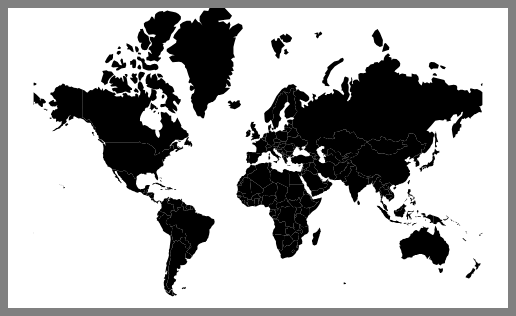
D3 v3 page, settled after 360 driven frames (6 s of simulated time); the page loaded 1 data file(s).





		//Width and height
		var w = 500;
		var h = 300;

		//Define map projection
		var projection = d3.geo.mercator()
							   .center([ 0, 40 ])
							   .translate([ w/2, h/2 ])
							   .scale([ w/7 ]);

		//Define path generator
		var path = d3.geo.path()
						 .projection(projection);

		//Create SVG
		var svg = d3.select("body")
					.append("svg")
					.attr("width", w)
					.attr("height", h);

		//Load in GeoJSON data
		d3.json("data/geo/mapshaper_output.json", function(json) {
			
			//Bind data and create one path per GeoJSON feature
			svg.selectAll("path")
			   .data(json.features)
			   .enter()
			   .append("path")
			   .attr("d", path);
	
		});


	
	

### data: data/geo/mapshaper_output.json
{
 "type": "FeatureCollection",
 "features": [
  {
   "type": "Feature",
   "properties": {
    "scalerank": 1,
    "featurecla": "Admin-0 country",
    "labelrank": 3,
    "sovereignt": "Afghanistan",
    "sov_a3": "AFG",
    "adm0_dif": 0,
    "level": 2,
    "type": "Sovereign country",
    "admin": "Afghanistan",
    "adm0_a3": "AFG",
    "geou_dif": 0,
    "geounit": "Afghanistan",
    "gu_a3": "AFG",
    "su_dif": 0,
    "subunit": "Afghanistan",
    "su_a3": "AFG",
    "brk_diff": 0,
    "name": "Afghanistan",
    "name_long": "Afghanistan",
    "brk_a3": "AFG",
    "brk_name": "Afghanistan",
    "brk_group": "",
    "abbrev": "Afg.",
    "postal": "AF",
    "formal_en": "Islamic State of Afghanistan",
    "formal_fr": "",
    "note_adm0": "",
    "note_brk": "",
    "name_sort": "Afghanistan",
    "name_alt": "",
    "mapcolor7": 5,
    "mapcolor8": 6,
    "mapcolor9": 8,
    "mapcolor13": 7,
    "pop_est": 28400000,
    "gdp_md_est": 22270,
    "pop_year": -99,
    "lastcensus": 1979,
    "gdp_year": -99,
    "economy": "7. Least developed region",
    "...": "23 more keys"
   },
   "geometry": {
    "type": "Polygon",
    "coordinates": "[... 1 items]"
   }
  },
  {
   "type": "Feature",
   "properties": {
    "scalerank": 1,
    "featurecla": "Admin-0 country",
    "labelrank": 3,
    "sovereignt": "Angola",
    "sov_a3": "AGO",
    "adm0_dif": 0,
    "level": 2,
    "type": "Sovereign country",
    "admin": "Angola",
    "adm0_a3": "AGO",
    "geou_dif": 0,
    "geounit": "Angola",
    "gu_a3": "AGO",
    "su_dif": 0,
    "subunit": "Angola",
    "su_a3": "AGO",
    "brk_diff": 0,
    "name": "Angola",
    "name_long": "Angola",
    "brk_a3": "AGO",
    "brk_name": "Angola",
    "brk_group": "",
    "abbrev": "Ang.",
    "postal": "AO",
    "formal_en": "People's Republic of Angola",
    "formal_fr": "",
    "note_adm0": "",
    "note_brk": "",
    "name_sort": "Angola",
    "name_alt": "",
    "mapcolor7": 3,
    "mapcolor8": 2,
    "mapcolor9": 6,
    "mapcolor13": 1,
    "pop_est": 12799293,
    "gdp_md_est": 110300,
    "pop_year": -99,
    "lastcensus": 1970,
    "gdp_year": -99,
    "economy": "7. Least developed region",
    "...": "23 more keys"
   },
   "geometry": {
    "type": "MultiPolygon",
    "coordinates": "[... 2 items]"
   }
  },
  {
   "type": "Feature",
   "properties": {
    "scalerank": 1,
    "featurecla": "Admin-0 country",
    "labelrank": 6,
    "sovereignt": "Albania",
    "sov_a3": "ALB",
    "adm0_dif": 0,
    "level": 2,
    "type": "Sovereign country",
    "admin": "Albania",
    "adm0_a3": "ALB",
    "geou_dif": 0,
    "geounit": "Albania",
    "gu_a3": "ALB",
    "su_dif": 0,
    "subunit": "Albania",
    "su_a3": "ALB",
    "brk_diff": 0,
    "name": "Albania",
    "name_long": "Albania",
    "brk_a3": "ALB",
    "brk_name": "Albania",
    "brk_group": "",
    "abbrev": "Alb.",
    "postal": "AL",
    "formal_en": "Republic of Albania",
    "formal_fr": "",
    "note_adm0": "",
    "note_brk": "",
    "name_sort": "Albania",
    "name_alt": "",
    "mapcolor7": 1,
    "mapcolor8": 4,
    "mapcolor9": 1,
    "mapcolor13": 6,
    "pop_est": 3639453,
    "gdp_md_est": 21810,
    "pop_year": -99,
    "lastcensus": 2001,
    "gdp_year": -99,
    "economy": "6. Developing region",
    "...": "23 more keys"
   },
   "geometry": {
    "type": "Polygon",
    "coordinates": "[... 1 items]"
   }
  },
  {
   "type": "Feature",
   "properties": {
    "scalerank": 1,
    "featurecla": "Admin-0 country",
    "labelrank": 4,
    "sovereignt": "United Arab Emirates",
    "sov_a3": "ARE",
    "adm0_dif": 0,
    "level": 2,
    "type": "Sovereign country",
    "admin": "United Arab Emirates",
    "adm0_a3": "ARE",
    "geou_dif": 0,
    "geounit": "United Arab Emirates",
    "gu_a3": "ARE",
    "su_dif": 0,
    "subunit": "United Arab Emirates",
    "su_a3": "ARE",
    "brk_diff": 0,
    "name": "United Arab Emirates",
    "name_long": "United Arab Emirates",
    "brk_a3": "ARE",
    "brk_name": "United Arab Emirates",
    "brk_group": "",
    "abbrev": "U.A.E.",
    "postal": "AE",
    "formal_en": "United Arab Emirates",
    "formal_fr": "",
    "note_adm0": "",
    "note_brk": "",
    "name_sort": "United Arab Emirates",
    "name_alt": "",
    "mapcolor7": 2,
    "mapcolor8": 1,
    "mapcolor9": 3,
    "mapcolor13": 3,
    "pop_est": 4798491,
    "gdp_md_est": 184300,
    "pop_year": -99,
    "lastcensus": 2010,
    "gdp_year": -99,
    "economy": "6. Developing region",
    "...": "23 more keys"
   },
   "geometry": {
    "type": "Polygon",
    "coordinates": "[... 1 items]"
   }
  },
  {
   "type": "Feature",
   "properties": {
    "scalerank": 1,
    "featurecla": "Admin-0 country",
    "labelrank": 2,
    "sovereignt": "Argentina",
    "sov_a3": "ARG",
    "adm0_dif": 0,
    "level": 2,
    "type": "Sovereign country",
    "admin": "Argentina",
    "adm0_a3": "ARG",
    "geou_dif": 0,
    "geounit": "Argentina",
    "gu_a3": "ARG",
    "su_dif": 0,
    "subunit": "Argentina",
    "su_a3": "ARG",
    "brk_diff": 0,
    "name": "Argentina",
    "name_long": "Argentina",
    "brk_a3": "ARG",
    "brk_name": "Argentina",
    "brk_group": "",
    "abbrev": "Arg.",
    "postal": "AR",
    "formal_en": "Argentine Republic",
    "formal_fr": "",
    "note_adm0": "",
    "note_brk": "",
    "name_sort": "Argentina",
    "name_alt": "",
    "mapcolor7": 3,
    "mapcolor8": 1,
    "mapcolor9": 3,
    "mapcolor13": 13,
    "pop_est": 40913584,
    "gdp_md_est": 573900,
    "pop_year": -99,
    "lastcensus": 2010,
    "gdp_year": -99,
    "economy": "5. Emerging region: G20",
    "...": "23 more keys"
   },
   "geometry": {
    "type": "MultiPolygon",
    "coordinates": "[... 2 items]"
   }
  },
  {
   "type": "Feature",
   "properties": {
    "scalerank": 1,
    "featurecla": "Admin-0 country",
    "labelrank": 6,
    "sovereignt": "Armenia",
    "sov_a3": "ARM",
    "adm0_dif": 0,
    "level": 2,
    "type": "Sovereign country",
    "admin": "Armenia",
    "adm0_a3": "ARM",
    "geou_dif": 0,
    "geounit": "Armenia",
    "gu_a3": "ARM",
    "su_dif": 0,
    "subunit": "Armenia",
    "su_a3": "ARM",
… [head cut at 6 KiB]